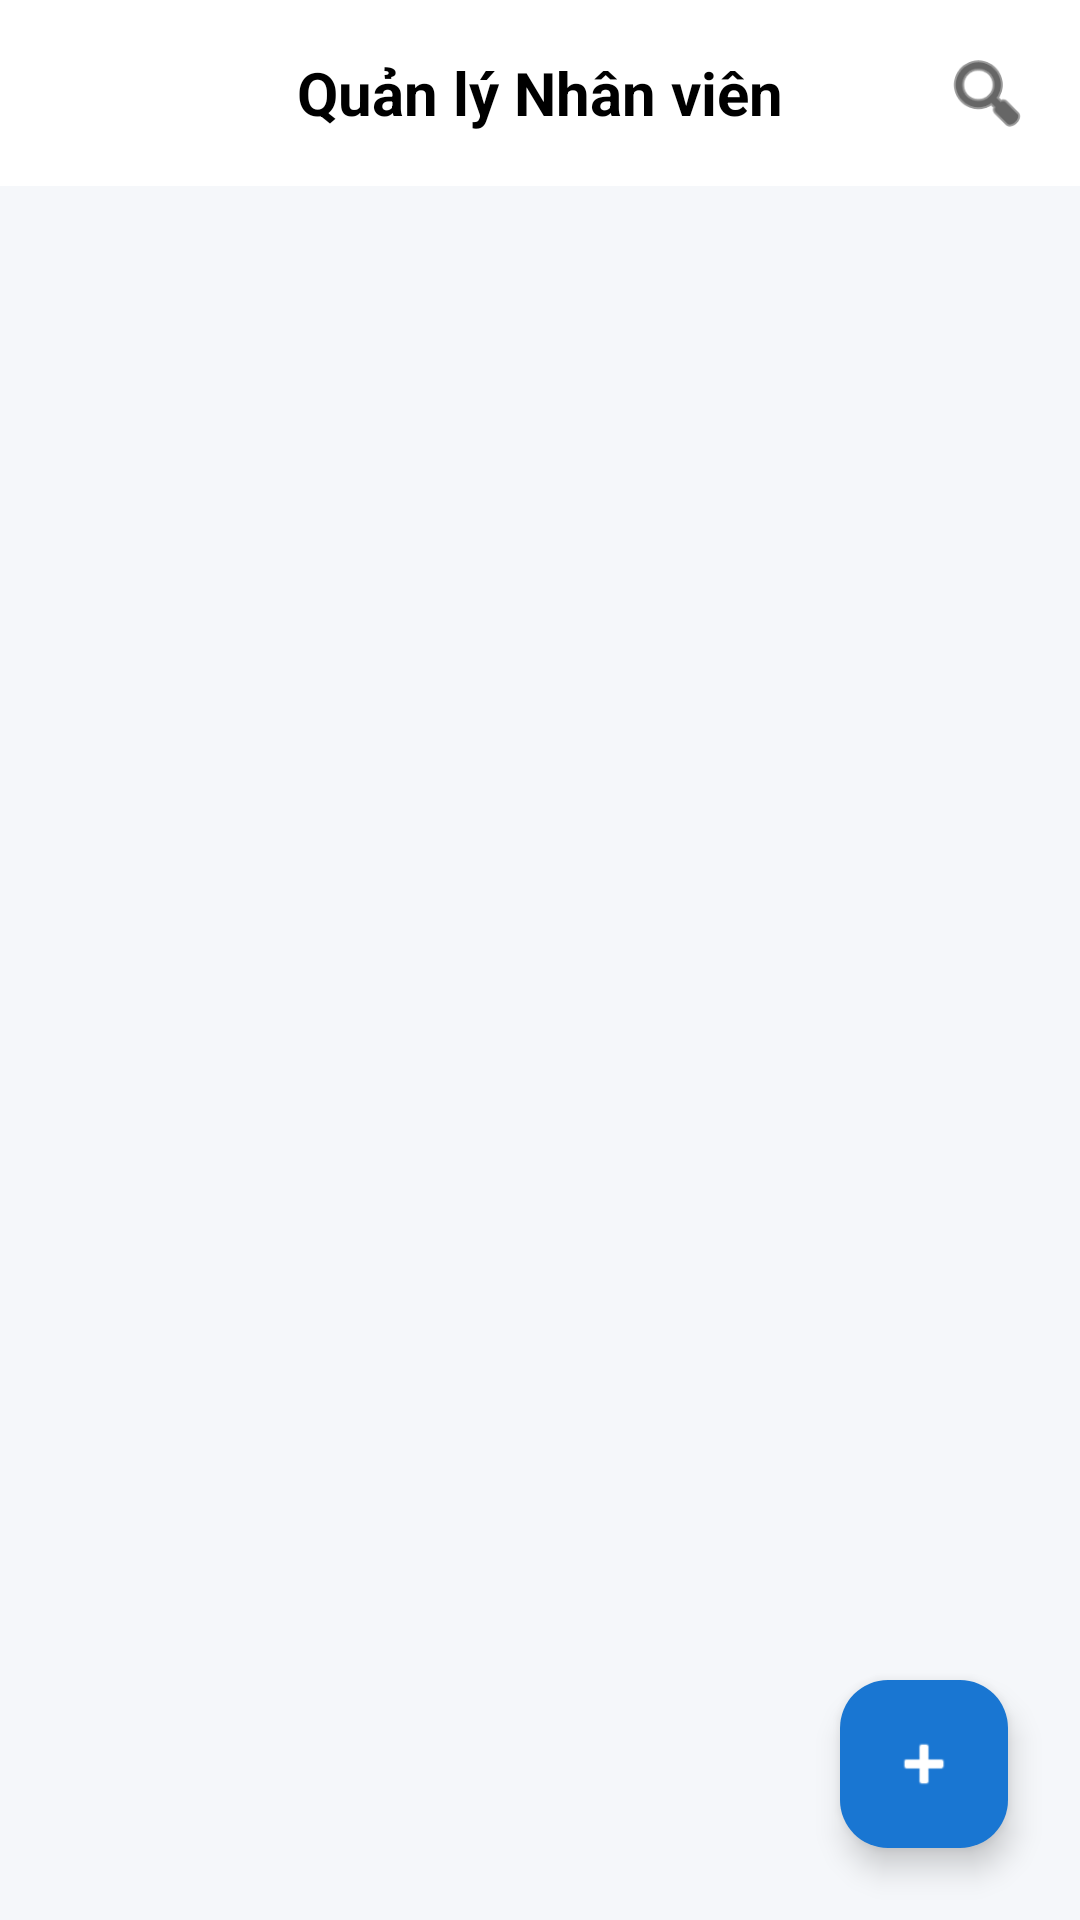

The Android layout XML behind this screen, and the referenced resources:
<!-- AndroidManifest.xml: application theme Theme.Nhom6_De3_DACN -->
<!-- res/layout/activity_admin_staff.xml -->
<?xml version="1.0" encoding="utf-8"?>
<androidx.constraintlayout.widget.ConstraintLayout xmlns:android="http://schemas.android.com/apk/res/android"
    xmlns:app="http://schemas.android.com/apk/res-auto"
    android:layout_width="match_parent"
    android:layout_height="match_parent"
    android:background="#F5F7FA">

    <RelativeLayout
        android:id="@+id/header"
        android:layout_width="match_parent"
        android:layout_height="wrap_content"
        android:background="#FFF"
        android:padding="16dp"
        app:layout_constraintTop_toTopOf="parent">

        <ImageView
            android:id="@+id/btnBack"
            android:layout_width="30dp"
            android:layout_height="30dp"
            android:src="@drawable/ic_arrow_back"
            android:layout_centerVertical="true"/>

        <TextView
            android:text="Quản lý Nhân viên"
            android:textSize="20sp"
            android:textStyle="bold"
            android:textColor="#000"
            android:layout_centerInParent="true"
            android:layout_width="wrap_content"
            android:layout_height="wrap_content"/>

        <ImageView
            android:layout_width="30dp"
            android:layout_height="30dp"
            android:src="@android:drawable/ic_menu_search"
            android:layout_alignParentEnd="true"
            android:layout_centerVertical="true"
            app:tint="#000"/>
    </RelativeLayout>

    <androidx.recyclerview.widget.RecyclerView
        android:id="@+id/rvEmployees"
        android:layout_width="match_parent"
        android:layout_height="0dp"
        android:padding="16dp"
        android:clipToPadding="false"
        app:layout_constraintTop_toBottomOf="@id/header"
        app:layout_constraintBottom_toBottomOf="parent"/>

    <com.google.android.material.floatingactionbutton.FloatingActionButton
        android:id="@+id/fabAddEmployee"
        android:layout_width="wrap_content"
        android:layout_height="wrap_content"
        android:layout_margin="24dp"
        android:src="@android:drawable/ic_input_add"
        app:backgroundTint="#1976D2"
        app:tint="#FFF"
        app:layout_constraintBottom_toBottomOf="parent"
        app:layout_constraintEnd_toEndOf="parent"/>

</androidx.constraintlayout.widget.ConstraintLayout>
<!-- resources referenced by this layout -->
<resources>
  <style name="Theme.Nhom6_De3_DACN" parent="Base.Theme.Nhom6_De3_DACN" />
  <style name="Base.Theme.Nhom6_De3_DACN" parent="Theme.Material3.DayNight.NoActionBar">
          
          
      </style>
</resources>
